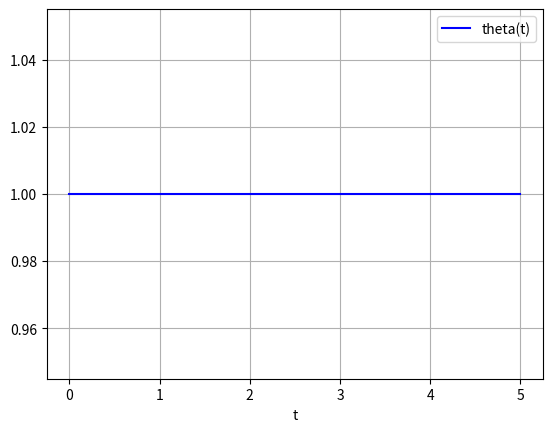

Here is the Python script that generated this plot:
#!/usr/bin/python

from math import *
from sympy import *
import numpy as np
import scipy.integrate as integrate
from scipy.optimize import minimize_scalar,minimize
import matplotlib.pyplot as plt

# We want to find the optimal curve of minimium length that connects point X0 to Xf 

t = np.linspace(0, 5, 10)

def pend(t,X):
     dydt =diff(X)/sqrt(1+pow(diff(X),2))
     return dydt


def main():
	asol = integrate.odeint(pend,1, t)
	print(asol)
	plt.plot(t, asol, 'b', label='theta(t)')
	plt.legend(loc='best')
	plt.xlabel('t')
	plt.grid()
	plt.show()	

if __name__ == '__main__':
    main()
